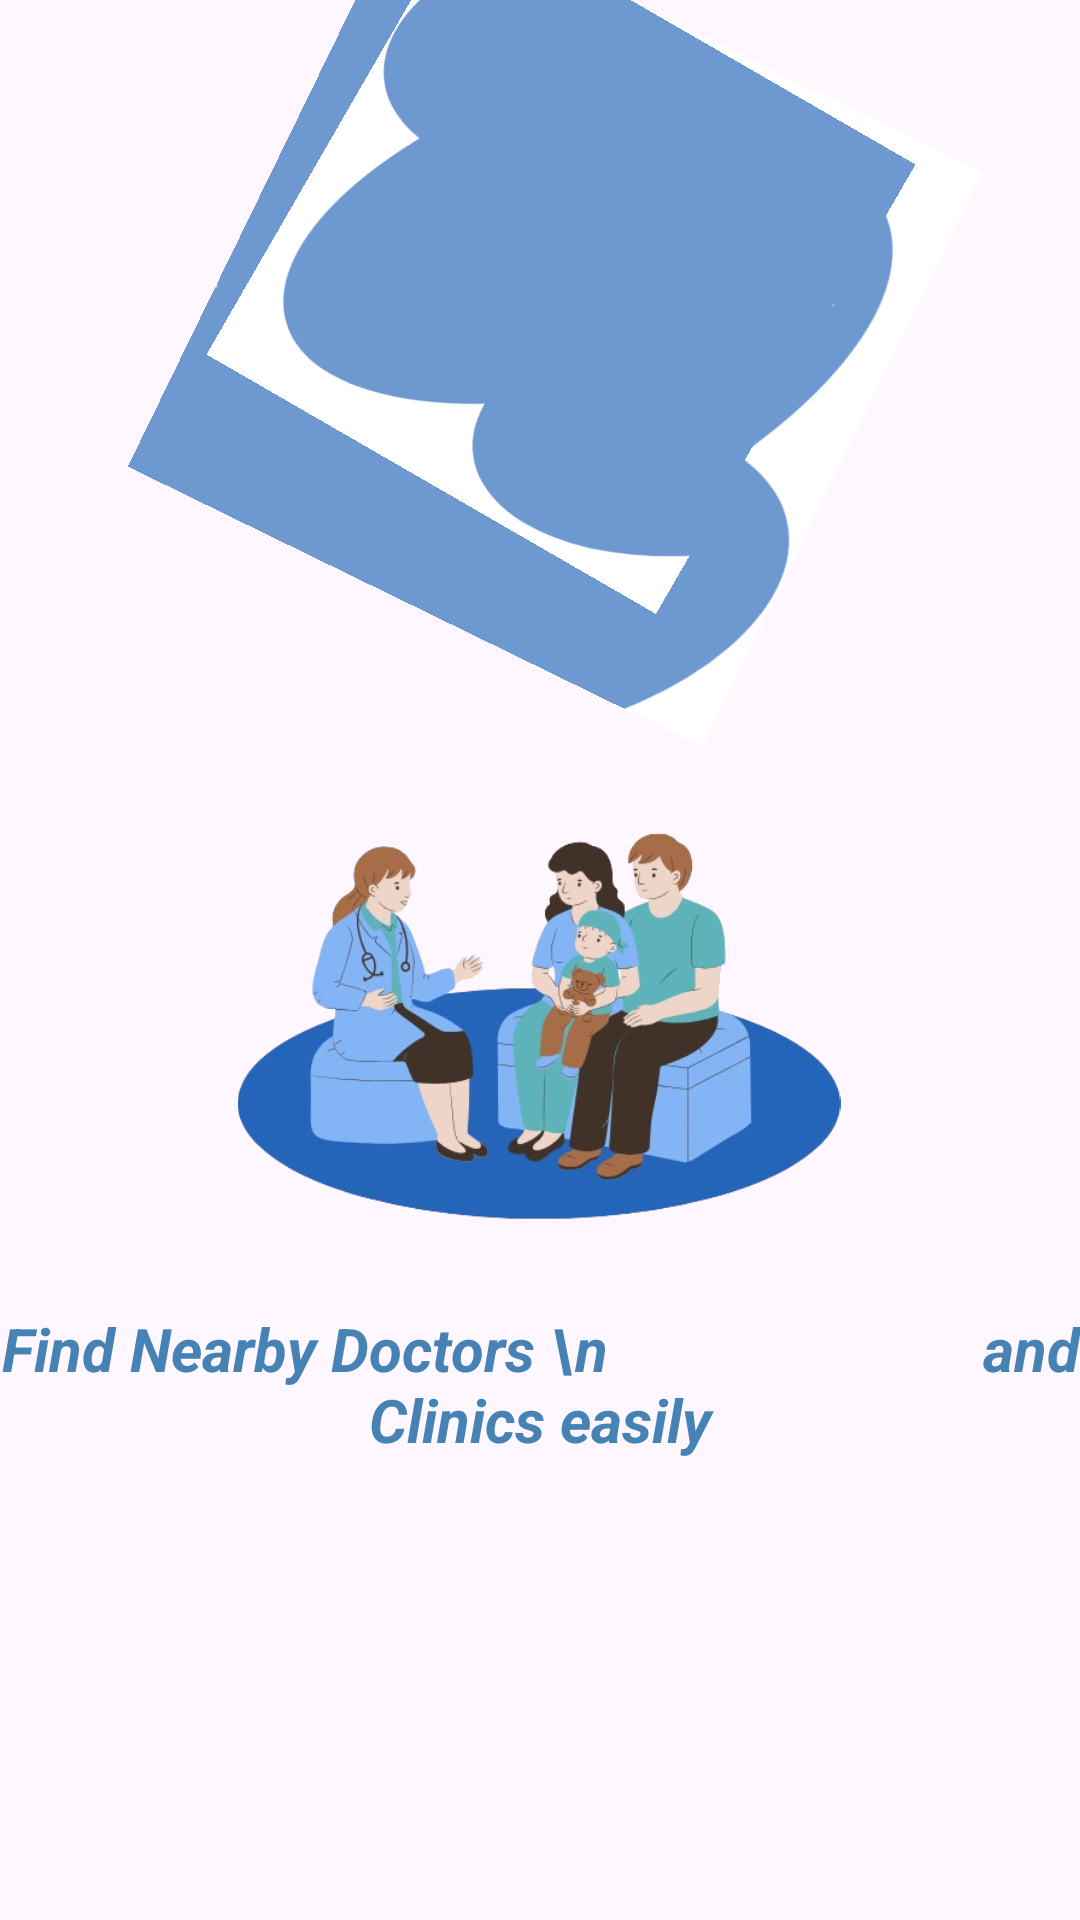

This screen was rendered from an Android layout file. Write that file and the resources it references.
<!-- AndroidManifest.xml: application theme Theme.DocLink -->
<!-- res/layout/onboard_one.xml -->
<?xml version="1.0" encoding="utf-8"?>
<androidx.constraintlayout.widget.ConstraintLayout xmlns:android="http://schemas.android.com/apk/res/android"
    xmlns:app="http://schemas.android.com/apk/res-auto"
    xmlns:tools="http://schemas.android.com/tools"
    android:id="@+id/main"
    android:layout_width="match_parent"
    android:layout_height="match_parent"
    tools:context=".onboard_one">

    <TextView
        android:id="@+id/textView2"
        android:layout_width="wrap_content"
        android:layout_height="wrap_content"
        android:layout_marginTop="436dp"
        android:text="Find Nearby Doctors \n                         and Clinics easily"
        android:textAlignment="center"
        android:textColor="#4682b4"
        android:textSize="20dp"
        android:textStyle="bold|italic"
        app:layout_constraintEnd_toEndOf="parent"
        app:layout_constraintHorizontal_bias="0.396"
        app:layout_constraintStart_toStartOf="parent"
        app:layout_constraintTop_toTopOf="parent" />

    <ImageView
        android:id="@+id/imageView7"
        android:layout_width="370dp"
        android:layout_height="213dp"
        android:rotation="206"
        app:srcCompat="@drawable/frame"
        tools:layout_editor_absoluteX="-126dp"
        tools:layout_editor_absoluteY="624dp" />

    <ImageView
        android:id="@+id/imageView9"
        android:layout_width="374dp"
        android:layout_height="173dp"
        android:rotation="30"
        app:srcCompat="@drawable/frame"
        tools:layout_editor_absoluteX="184dp"
        tools:layout_editor_absoluteY="-17dp" />

    <ImageView
        android:id="@+id/imageView10"
        android:layout_width="286dp"
        android:layout_height="201dp"
        app:layout_constraintBottom_toTopOf="@+id/textView2"
        app:layout_constraintEnd_toEndOf="parent"
        app:layout_constraintHorizontal_bias="0.496"
        app:layout_constraintStart_toStartOf="parent"
        app:layout_constraintTop_toTopOf="parent"
        app:layout_constraintVertical_bias="1.0"
        app:srcCompat="@drawable/onboardfirst" />

</androidx.constraintlayout.widget.ConstraintLayout>
<!-- resources referenced by this layout -->
<resources>
  <!-- drawable frame: png bitmap (drawable, 10097 bytes) -->
  <!-- drawable onboardfirst: png bitmap (drawable, 176954 bytes) -->
  <style name="Theme.DocLink" parent="Base.Theme.DocLink" />
  <style name="Base.Theme.DocLink" parent="Theme.Material3.DayNight.NoActionBar">
          
          
      </style>
</resources>
